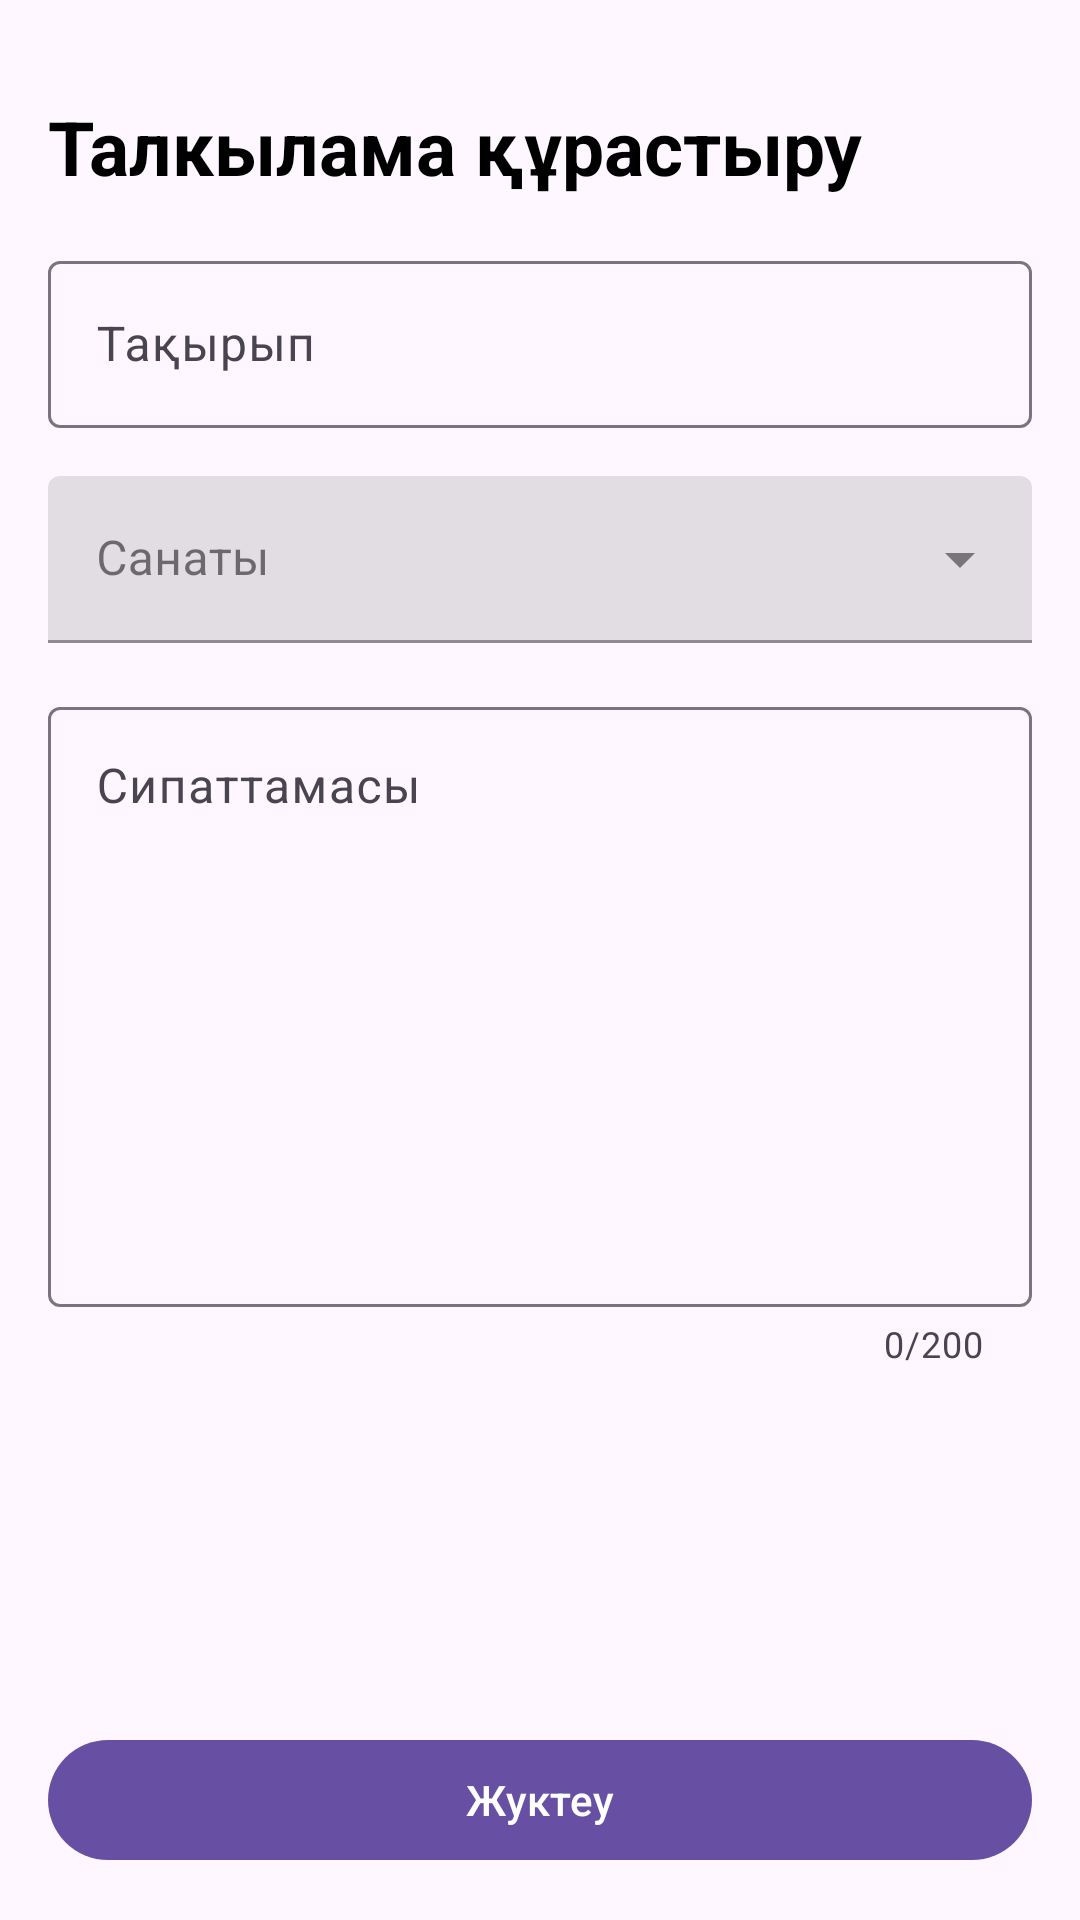

Here is an Android app screen rendered from its layout file. Give the layout XML and the strings, colors and styles it references.
<!-- AndroidManifest.xml: application theme Theme.Tanu -->
<!-- res/layout/activity_new_discussion.xml -->
<?xml version="1.0" encoding="utf-8"?>
<androidx.constraintlayout.widget.ConstraintLayout xmlns:android="http://schemas.android.com/apk/res/android"
    xmlns:app="http://schemas.android.com/apk/res-auto"
    xmlns:tools="http://schemas.android.com/tools"
    android:layout_width="match_parent"

    android:layout_height="match_parent"
    tools:context=".ui.forum.NewDiscussionActivity">

    <ImageButton
        android:id="@+id/close"
        android:layout_width="wrap_content"
        android:layout_height="wrap_content"
        android:layout_marginVertical="10dp"
        android:layout_margin="16dp"
        android:background="@android:color/transparent"
        android:src="@drawable/baseline_close_24"
        app:layout_constraintStart_toStartOf="parent"
        app:layout_constraintTop_toTopOf="parent" />

    <TextView
        android:id="@+id/textView3"
        android:layout_width="wrap_content"
        android:layout_height="wrap_content"
        android:layout_margin="16dp"
        android:text="Талкылама құрастыру"
        android:textColor="@color/black"
        android:textSize="25dp"
        android:textStyle="bold"
        app:layout_constraintStart_toStartOf="parent"
        app:layout_constraintTop_toBottomOf="@+id/close" />

    <com.google.android.material.textfield.TextInputLayout
        android:id="@+id/titleEditText"
        android:layout_width="match_parent"
        android:layout_height="wrap_content"
        android:layout_margin="16dp"
        android:hint="Тақырып"

        app:layout_constraintStart_toStartOf="parent"
        app:layout_constraintTop_toBottomOf="@+id/textView3">

        
        <com.google.android.material.textfield.TextInputEditText
android:id="@+id/title"
            android:layout_width="match_parent"
            android:layout_height="wrap_content" />

    </com.google.android.material.textfield.TextInputLayout>

    <com.google.android.material.textfield.TextInputLayout
        android:id="@+id/textInputLayout"
        style="@style/Widget.MaterialComponents.TextInputLayout.FilledBox.ExposedDropdownMenu"
        android:layout_width="match_parent"
        android:layout_height="wrap_content"
        android:layout_margin="16dp"
        android:hint="Санаты"
        app:layout_constraintEnd_toEndOf="parent"
        app:layout_constraintStart_toStartOf="parent"
        app:layout_constraintTop_toBottomOf="@+id/titleEditText">

        <AutoCompleteTextView
            android:id="@+id/categoryDropdown"
            android:layout_width="match_parent"
            android:layout_height="wrap_content"
            android:inputType="none"></AutoCompleteTextView>
    </com.google.android.material.textfield.TextInputLayout>

    <com.google.android.material.textfield.TextInputLayout
        android:id="@+id/textEditText"
        android:layout_width="match_parent"
        android:layout_height="wrap_content"
        android:hint="Сипаттамасы"
        android:layout_margin="16dp"
        app:layout_constraintEnd_toEndOf="parent"
        app:layout_constraintStart_toStartOf="parent"
        app:layout_constraintTop_toBottomOf="@+id/textInputLayout"
        app:counterEnabled="true"
        app:counterMaxLength="200">

        
        <com.google.android.material.textfield.TextInputEditText
android:id="@+id/description"
            android:gravity="top|start"
            android:layout_width="match_parent"
            android:layout_height="200dp" />

    </com.google.android.material.textfield.TextInputLayout>
    <LinearLayout
        android:layout_width="match_parent"
        android:layout_height="wrap_content"
        android:layout_alignParentBottom="true"
        android:gravity="center"
        android:orientation="horizontal"
        app:layout_constraintBottom_toBottomOf="parent"
        app:layout_constraintEnd_toEndOf="parent"
        app:layout_constraintStart_toStartOf="parent">



        <ProgressBar
            android:id="@+id/progress_bar"
            android:layout_width="match_parent"
            android:layout_height="24dp"
            android:layout_weight="1"
            android:visibility="gone" />

        <com.google.android.material.button.MaterialButton
            android:id="@+id/submitButton"
            android:layout_width="match_parent"
            android:layout_height="wrap_content"
            android:layout_margin="16dp"
            android:layout_weight="1"
            android:text="Жуктеу" />

    </LinearLayout>
</androidx.constraintlayout.widget.ConstraintLayout>
<!-- resources referenced by this layout -->
<resources>
  <color name="black">#FF000000</color>
  <style name="Theme.Tanu" parent="Theme.MaterialComponents.DayNight.NoActionBar">
          
          <item name="colorPrimary">#2196F3</item>
          <item name="colorPrimaryVariant">@color/blue</item>
          <item name="colorOnPrimary">@color/white</item>
          
          <item name="colorSecondary">#03A9F4</item>
          <item name="colorSecondaryVariant">#5364C1</item>
          <item name="colorOnSecondary">@color/black</item>
          
          <item name="android:statusBarColor">?attr/colorPrimaryVariant</item>
          
      </style>
  <color name="blue">#2196F3</color>
  <color name="white">#FFFFFFFF</color>
</resources>
